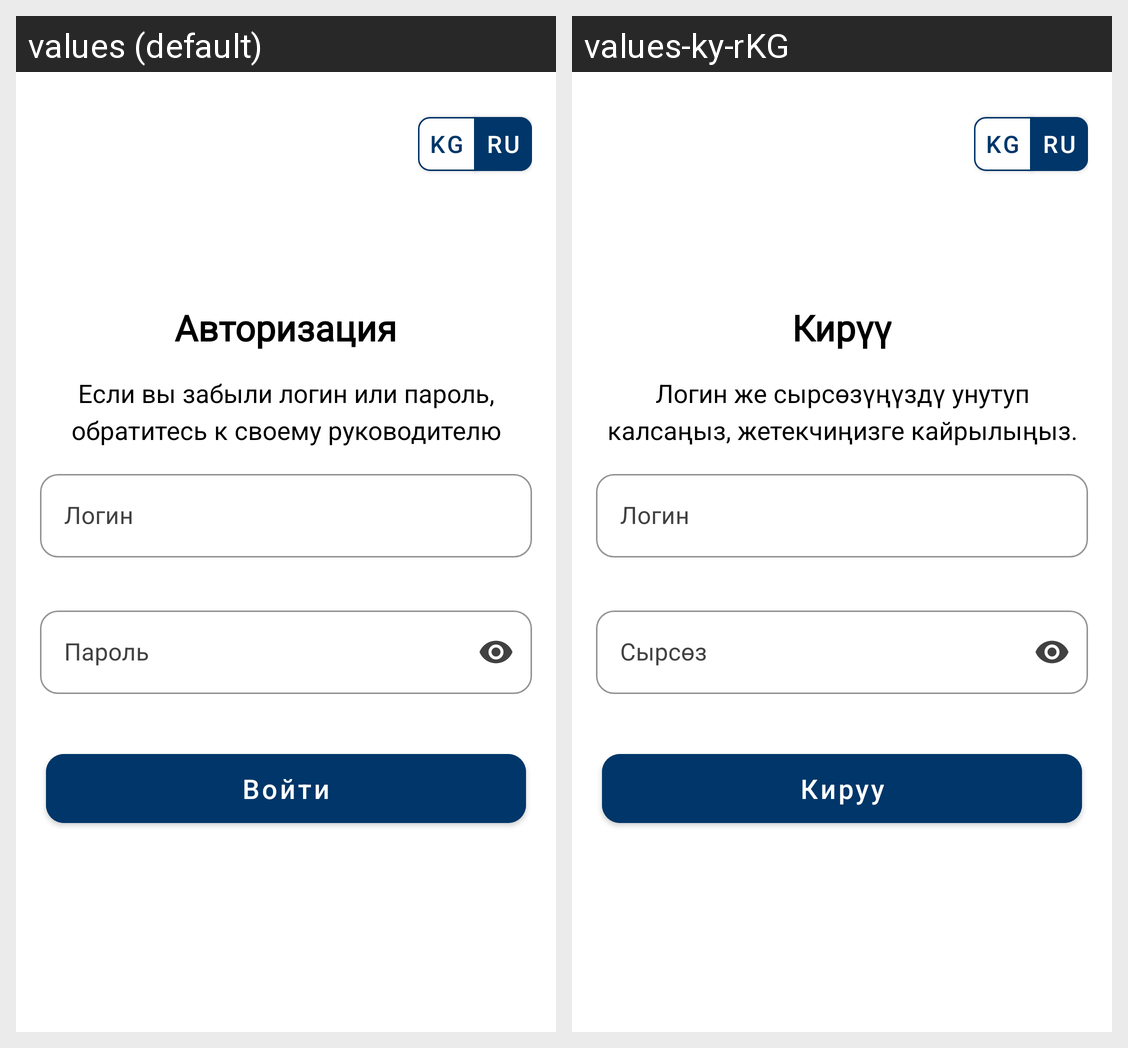

The same Android screen rendered under two of its app's locales, left to right. List the strings drawn on it with the default value and each locale's translation.
Android screen res/layout/fragment_authorization.xml rendered under 2 locales, left to right: values (default), values-ky-rKG. Device: Nexus 5 (rendered at 1080×1920; each locale shown at half size, 540×960, under a caption strip naming it); theme Theme.GEEKS_PRO_MVD.
Strings drawn on this screen, with the default value and each locale's value (text and hints the layout hard-codes, and strings that could not be matched under every locale, appear in the picture but are not listed):

kg
  values: KG
  values-ky-rKG: KG

ru
  values: RU
  values-ky-rKG: RU

authorization
  values: Авторизация
  values-ky-rKG: Кирүү

notice
  values: Если вы забыли логин или пароль, обратитесь к своему руководителю
  values-ky-rKG: Логин же сырсөзүңүздү унутуп калсаңыз, жетекчиңизге кайрылыңыз.

Login
  values: Логин
  values-ky-rKG: Логин

Password
  values: Пароль
  values-ky-rKG: Сырсөз

goInto
  values: Войти
  values-ky-rKG: Кируу
